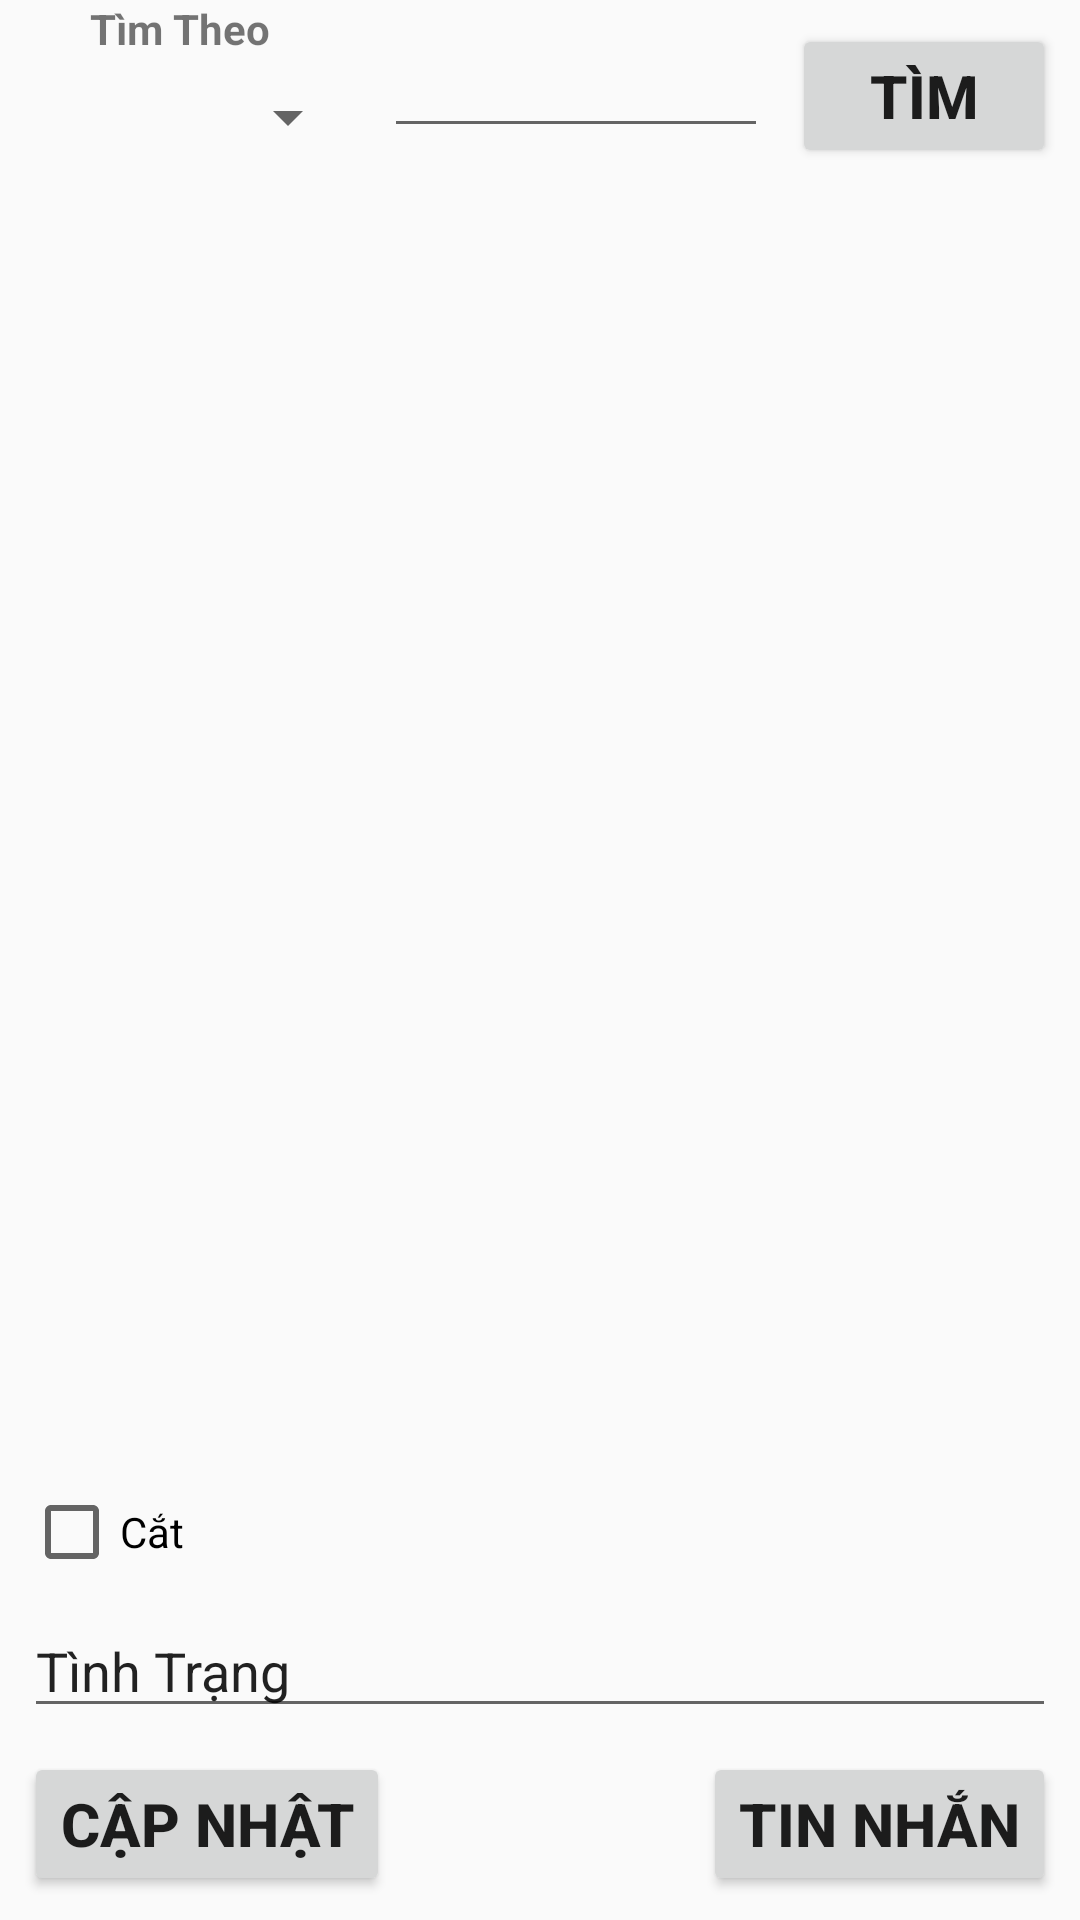

Produce the Android XML layout that renders to this screen, including the resource entries it uses.
<!-- AndroidManifest.xml: application theme AppTheme -->
<!-- res/layout/activity_lenh_huy.xml -->
<?xml version="1.0" encoding="utf-8"?>
<androidx.constraintlayout.widget.ConstraintLayout xmlns:android="http://schemas.android.com/apk/res/android"
    xmlns:app="http://schemas.android.com/apk/res-auto"
    xmlns:tools="http://schemas.android.com/tools"
    android:layout_width="match_parent"
    android:layout_height="match_parent"
    tools:context=".LenhHuy.ActivityLenhHuy">

    <RadioGroup
        android:id="@+id/radioGroup"
        android:layout_width="wrap_content"
        android:layout_height="wrap_content"
        android:layout_marginLeft="8dp"
        android:layout_marginStart="8dp"
        android:layout_marginTop="8dp"
        app:layout_constraintStart_toStartOf="parent"
        app:layout_constraintTop_toTopOf="parent">

    </RadioGroup>

    <EditText
        android:id="@+id/edtMa"
        android:layout_width="0dp"
        android:layout_height="wrap_content"
        android:layout_marginEnd="8dp"
        android:layout_marginLeft="8dp"
        android:layout_marginRight="8dp"
        android:layout_marginStart="8dp"
        android:layout_marginTop="8dp"
        android:contentDescription="Mã"
        android:ems="10"
        android:inputType="number"
        app:layout_constraintEnd_toStartOf="@+id/btnTimKiem"
        app:layout_constraintStart_toEndOf="@+id/spnLoai"
        app:layout_constraintTop_toTopOf="parent" />

    <Button
        android:id="@+id/btnTimKiem"
        style="@style/ButtonThuTien"
        android:layout_width="wrap_content"
        android:layout_height="wrap_content"
        android:layout_marginTop="8dp"
        android:layout_marginEnd="8dp"
        android:layout_marginRight="8dp"
        android:text="Tìm"
        app:layout_constraintEnd_toEndOf="parent"
        app:layout_constraintTop_toTopOf="parent" />

    <ListView
        android:id="@+id/lstView"
        android:layout_width="0dp"
        android:layout_height="0dp"
        android:layout_marginBottom="8dp"
        android:layout_marginEnd="8dp"
        android:layout_marginLeft="8dp"
        android:layout_marginRight="8dp"
        android:layout_marginStart="8dp"
        android:layout_marginTop="8dp"
        app:layout_constraintBottom_toTopOf="@+id/chkCat"
        app:layout_constraintEnd_toEndOf="parent"
        app:layout_constraintStart_toStartOf="parent"
        app:layout_constraintTop_toBottomOf="@+id/edtMa" />

    <EditText
        android:id="@+id/edtTinhTrang"
        android:layout_width="0dp"
        android:layout_height="wrap_content"
        android:layout_marginBottom="8dp"
        android:layout_marginEnd="8dp"
        android:layout_marginLeft="8dp"
        android:layout_marginRight="8dp"
        android:layout_marginStart="8dp"
        android:ems="10"
        android:inputType="textPersonName"
        android:text="Tình Trạng"
        app:layout_constraintBottom_toTopOf="@+id/btnCapNhat"
        app:layout_constraintEnd_toEndOf="parent"
        app:layout_constraintStart_toStartOf="parent" />

    <CheckBox
        android:id="@+id/chkCat"
        android:layout_width="wrap_content"
        android:layout_height="wrap_content"
        android:layout_marginBottom="8dp"
        android:layout_marginLeft="8dp"
        android:layout_marginStart="8dp"
        android:text="Cắt"
        app:layout_constraintBottom_toTopOf="@+id/edtTinhTrang"
        app:layout_constraintStart_toStartOf="parent" />

    <Button
        android:id="@+id/btnCapNhat"
        style="@style/ButtonThuTien"
        android:layout_width="wrap_content"
        android:layout_height="wrap_content"
        android:layout_marginStart="8dp"
        android:layout_marginLeft="8dp"
        android:layout_marginBottom="8dp"
        android:text="Cập Nhật"
        app:layout_constraintBottom_toBottomOf="parent"
        app:layout_constraintStart_toStartOf="parent" />

    <Button
        android:id="@+id/btnShowMess"
        style="@style/ButtonThuTien"
        android:layout_width="wrap_content"
        android:layout_height="wrap_content"
        android:layout_marginEnd="8dp"
        android:layout_marginRight="8dp"
        android:layout_marginBottom="8dp"
        android:text="Tin Nhắn"
        app:layout_constraintBottom_toBottomOf="parent"
        app:layout_constraintEnd_toEndOf="parent" />

    <Spinner
        android:id="@+id/spnLoai"
        android:layout_width="120dp"
        android:layout_height="24dp"
        android:layout_marginTop="8dp"
        app:layout_constraintStart_toStartOf="parent"
        app:layout_constraintTop_toBottomOf="@+id/textView41" />

    <TextView
        android:id="@+id/textView41"
        android:layout_width="wrap_content"
        android:layout_height="wrap_content"
        android:layout_marginEnd="8dp"
        android:layout_marginLeft="8dp"
        android:layout_marginRight="8dp"
        android:layout_marginStart="8dp"
        android:text="Tìm Theo"
        android:textStyle="bold"
        app:layout_constraintEnd_toEndOf="@+id/spnLoai"
        app:layout_constraintStart_toStartOf="@+id/spnLoai"
        app:layout_constraintTop_toTopOf="parent" />

</androidx.constraintlayout.widget.ConstraintLayout>
<!-- resources referenced by this layout -->
<resources>
  <style name="ButtonThuTien">
          <item name="android:textSize">20sp</item>
          <item name="android:textStyle">bold</item>
      </style>
  <style name="AppTheme" parent="Theme.AppCompat.Light.DarkActionBar">
          
          <item name="colorPrimary">@color/colorPrimary</item>
          <item name="colorPrimaryDark">@color/colorPrimaryDark</item>
          <item name="colorAccent">@color/colorAccent</item>
  
          
          <item name="android:spinnerItemStyle">
              @style/spinnerItemStyle
          </item>
          
          <item name="spinnerDropDownItemStyle">
              @style/spinnerDropDownItemStyle
          </item>
  
          
          <item name="android:itemTextAppearance">@style/popupMenuTextApearance</item>
  
      </style>
  <color name="colorPrimary">#3F51B5</color>
  <color name="colorPrimaryDark">#303F9F</color>
  <color name="colorAccent">#FF4081</color>
  <style name="spinnerItemStyle">
          <item name="android:textSize">16sp</item>
          <item name="android:textStyle">bold</item>
      </style>
  <style name="spinnerDropDownItemStyle">
          <item name="android:textSize">16sp</item>
          <item name="android:textStyle">bold</item>
      </style>
  <style name="popupMenuTextApearance" parent="@android:style/TextAppearance.Widget.IconMenu.Item">
          <item name="android:textColor">@color/colorText</item>
          <item name="android:textStyle">bold</item>
      </style>
  <color name="colorText">#020202</color>
</resources>
